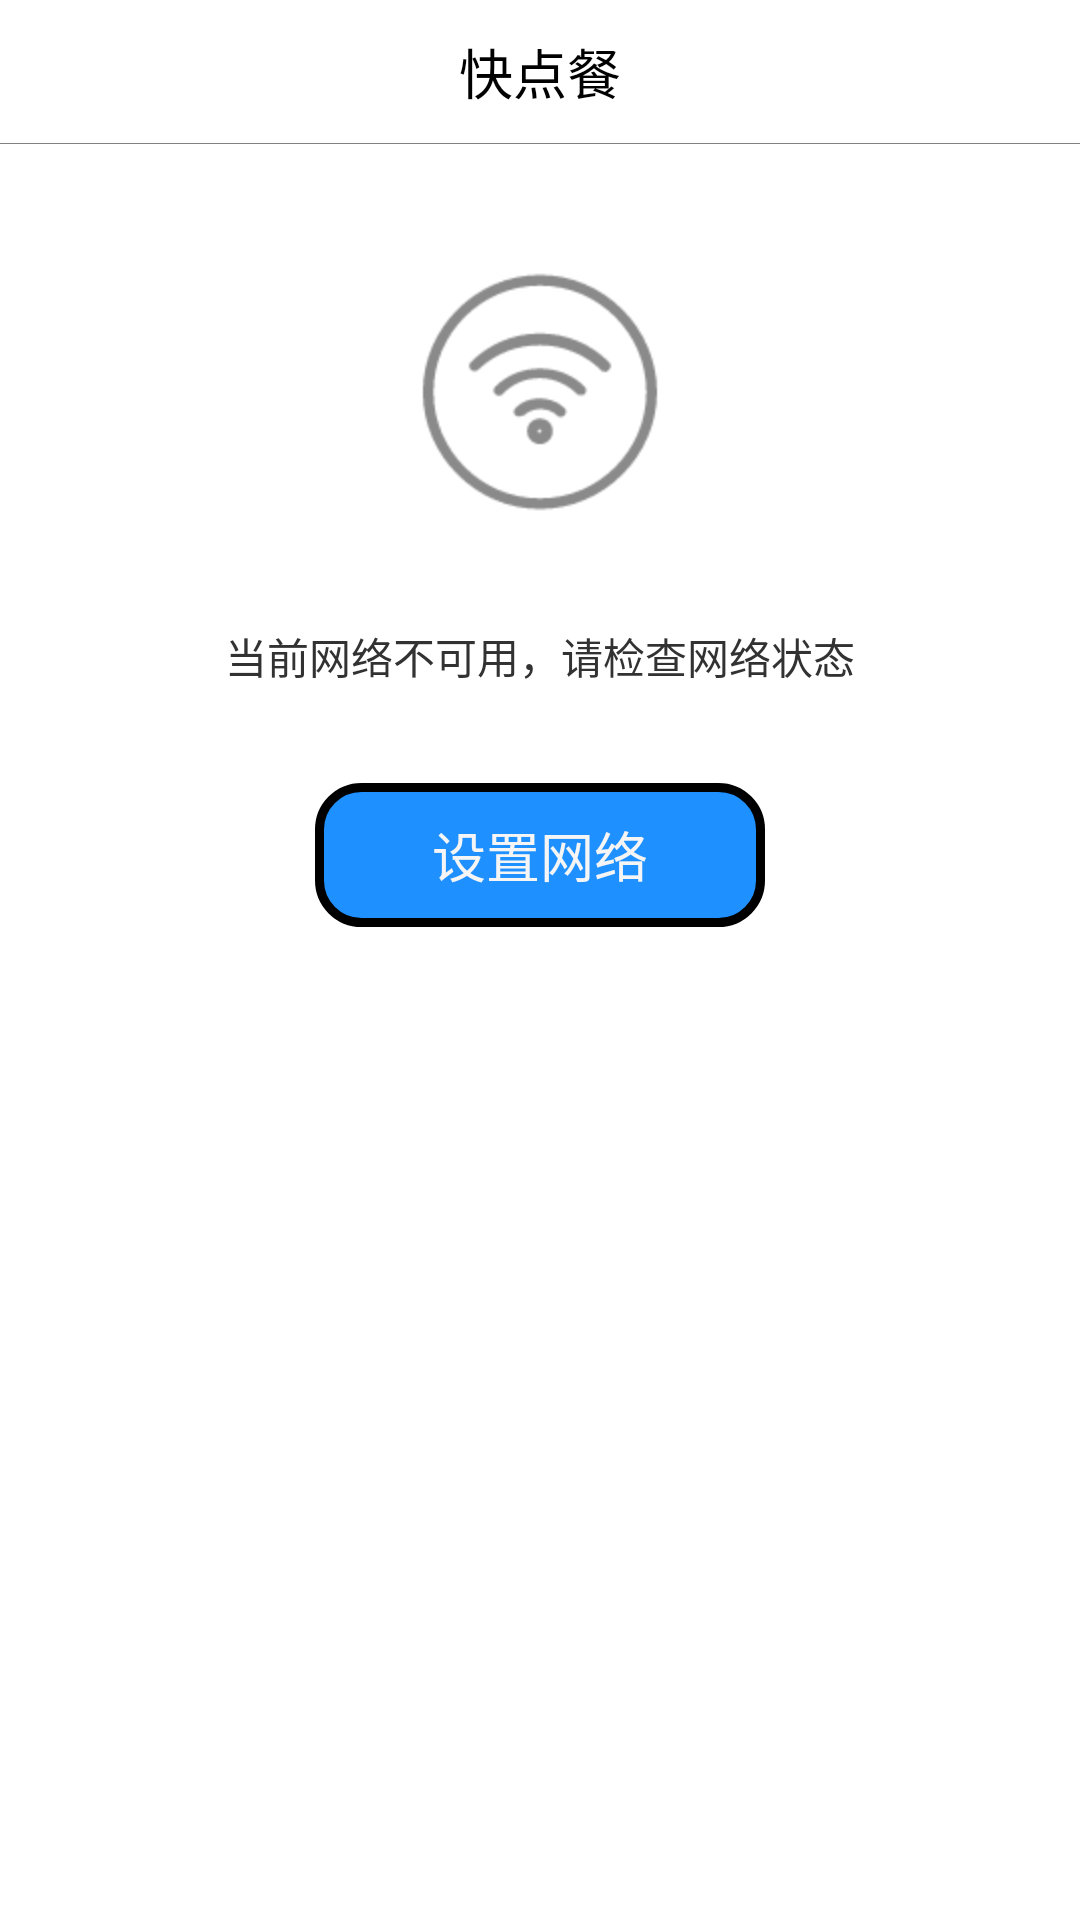

Android layout source for this screen:
<!-- AndroidManifest.xml: application theme android:Theme.Holo.Light.NoActionBar -->
<!-- res/layout/activity_no_network.xml -->
<?xml version="1.0" encoding="utf-8"?>

<RelativeLayout xmlns:android="http://schemas.android.com/apk/res/android"
    android:layout_width="match_parent"
    android:layout_height="match_parent" >
    <RelativeLayout
        android:id="@+id/login_top_bar"
        android:layout_width="match_parent" 
        android:layout_height="48dp" 
        android:background="@color/white">
        
        <View
            android:id="@+id/view1"
            android:layout_width="match_parent" 
            android:layout_height="1px" 
            android:background="@color/gray" 
            android:layout_alignParentBottom="true"/>

        <TextView
            android:id="@+id/txt_topbar"
            android:layout_width="match_parent"
            android:layout_height="match_parent"
            android:layout_alignParentLeft="true"
            android:layout_alignParentTop="true"
            android:gravity="center"
            android:text="快点餐"
            android:textColor="@color/black"
            android:textSize="18sp" />
         
        </RelativeLayout>
    
    <ImageView
        android:id="@+id/wifi_img"
        android:layout_width="wrap_content"
        android:layout_height="wrap_content"
        android:layout_alignParentTop="true"
        android:layout_centerHorizontal="true"
        android:layout_marginTop="88dp"
        android:src="@drawable/wifi" />

    <Button
        android:id="@+id/refresh_btn"
        android:layout_width="150dp"
        android:layout_height="wrap_content"
        android:layout_below="@+id/network_tv"
        android:layout_centerHorizontal="true"
        android:layout_marginTop="32dp"
        android:background="@drawable/btn_shape"
        android:text="设置网络"
        android:textColor="@color/whitesmoke" />

    <TextView
        android:id="@+id/network_tv"
        android:layout_width="wrap_content"
        android:layout_height="wrap_content"
        android:layout_below="@+id/wifi_img"
        android:layout_centerHorizontal="true"
        android:layout_marginTop="35dp"
        android:text="当前网络不可用，请检查网络状态" />

</RelativeLayout>
<!-- resources referenced by this layout -->
<resources>
  <color name="black">#000000</color>
  <color name="gray">#808080</color>
  <color name="white">#ffffff</color>
  <color name="whitesmoke">#f5f5f5</color>
  <!-- drawable btn_shape (drawable) -->
  <?xml version="1.0" encoding="utf-8"?>
  
  <shape xmlns:android="http://schemas.android.com/apk/res/android" >
      <corners
  	android:radius="14dp"
  	/>
  	<gradient
  	
  	android:type="linear"
  	/>
  	<solid android:color="#1E90FF"></solid>
  	<stroke
  	android:width="3dp"
  
  	/>
      
  
  </shape>
  <!-- drawable wifi: png bitmap (drawable-hdpi, 4177 bytes) -->
</resources>
